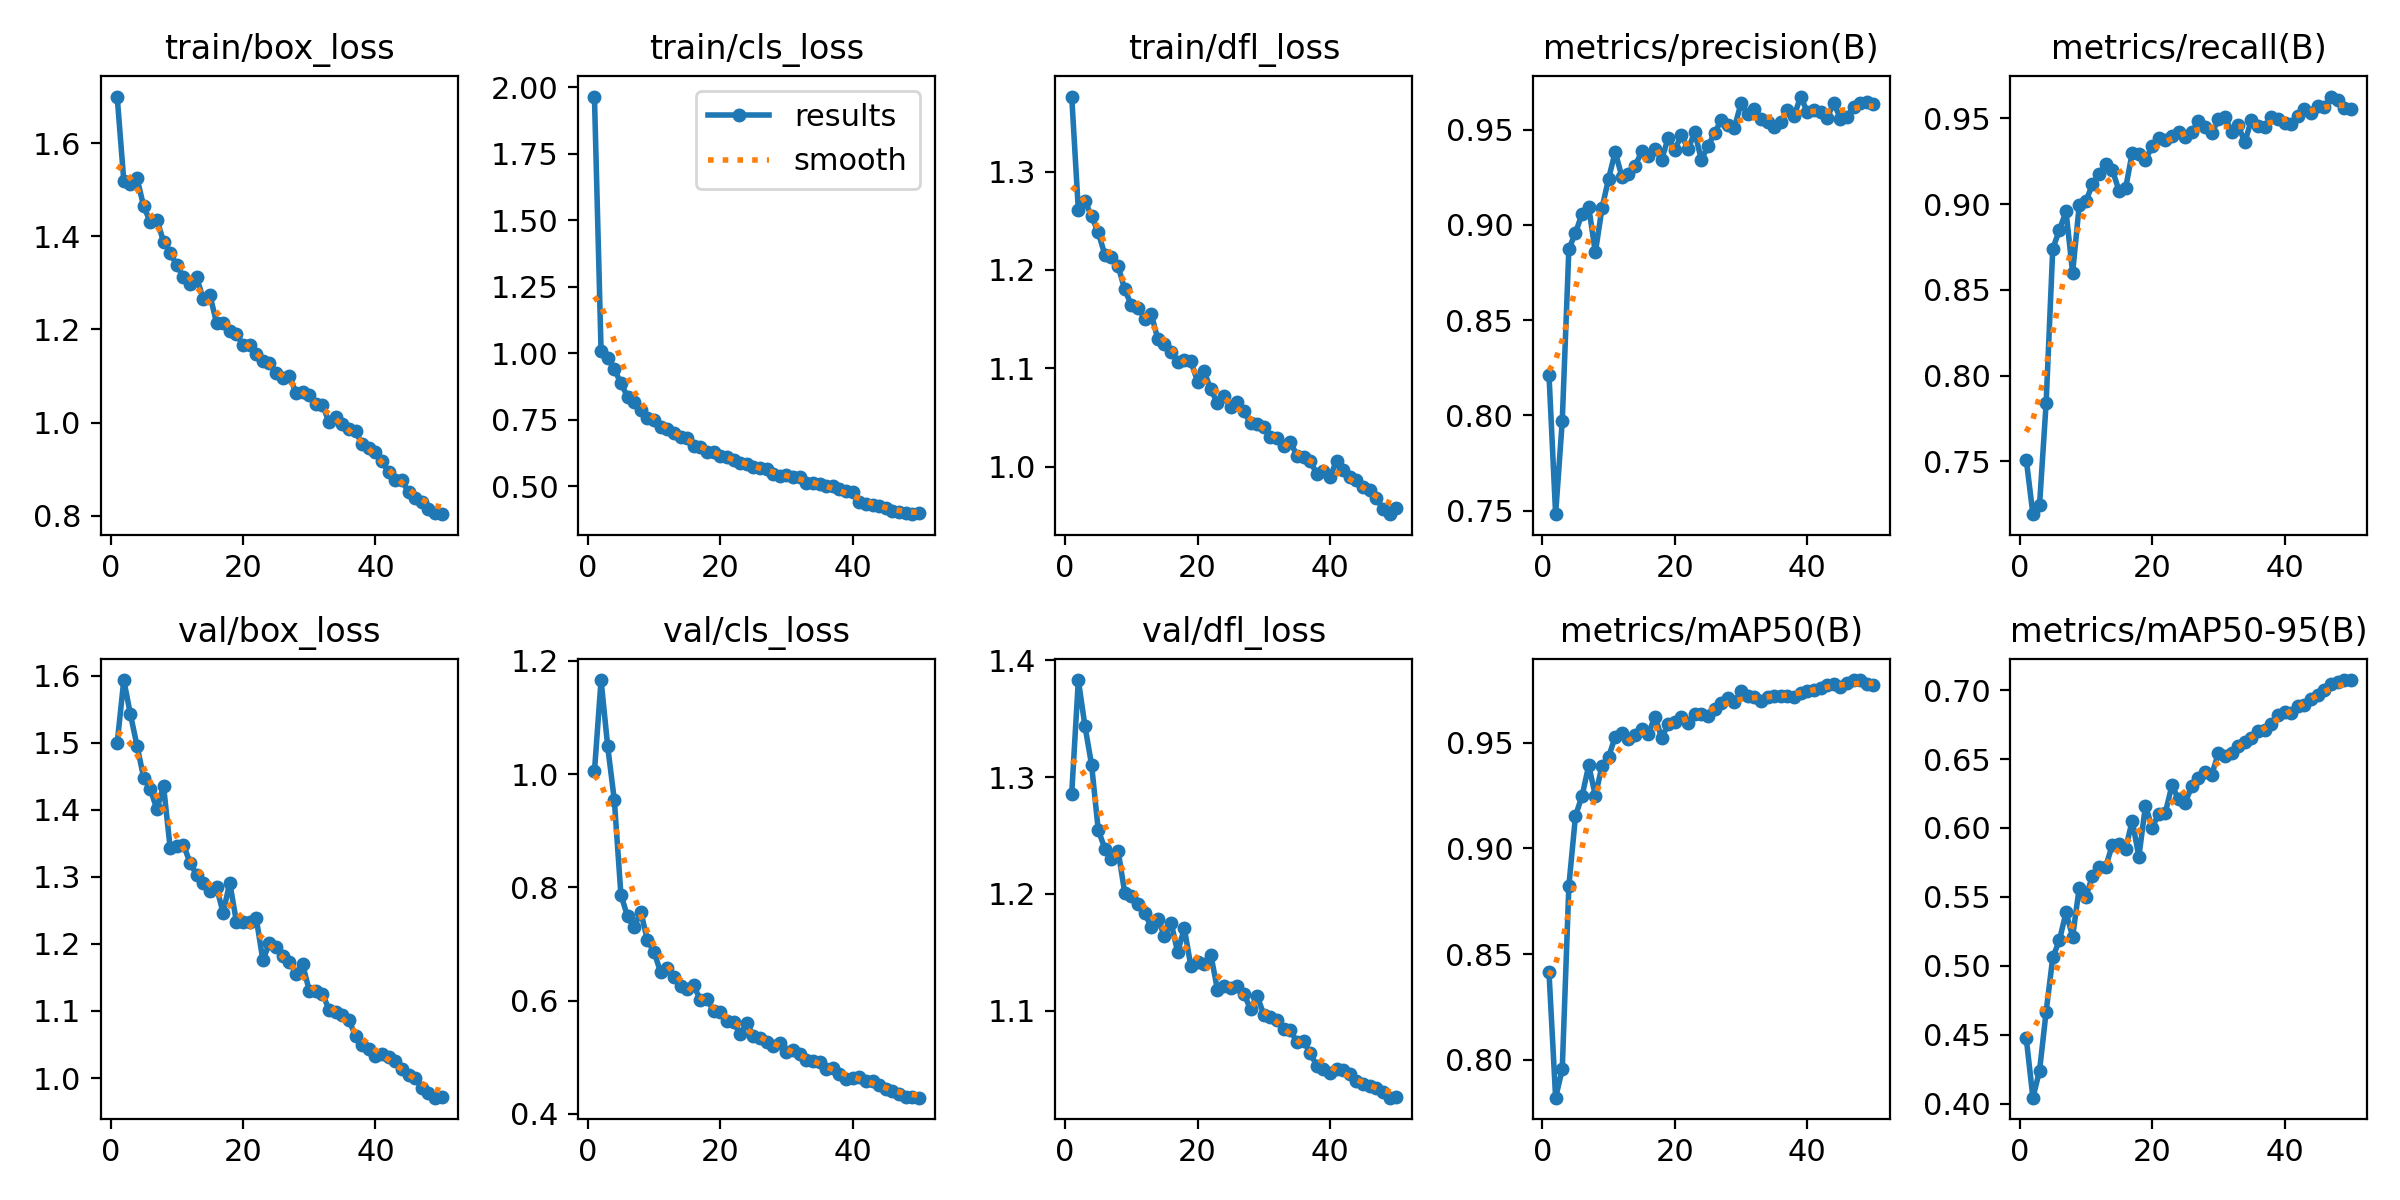

The file beside this chart, header and first rows:
epoch, time, train/box_loss, train/cls_loss, train/dfl_loss, metrics/precision(B), metrics/recall(B), metrics/mAP50(B), metrics/mAP50-95(B), val/box_loss, val/cls_loss, val/dfl_loss, lr/pg0, lr/pg1, lr/pg2
1, 14.07, 1.7, 1.965, 1.376, 0.8213, 0.751, 0.8414, 0.4472, 1.499, 1.005, 1.286, 0.00047, 0.00047, 0.00047
2, 27.95, 1.519, 1.01, 1.261, 0.7481, 0.7193, 0.782, 0.4043, 1.593, 1.166, 1.383, 0.0009276, 0.0009276, 0.0009276
3, 41.03, 1.513, 0.9832, 1.27, 0.7969, 0.7244, 0.7954, 0.4237, 1.542, 1.049, 1.344, 0.001366, 0.001366, 0.001366
4, 54.04, 1.524, 0.9407, 1.254, 0.8873, 0.7841, 0.8823, 0.4666, 1.495, 0.954, 1.311, 0.001344, 0.001344, 0.001344
5, 67.11, 1.464, 0.8867, 1.238, 0.8958, 0.874, 0.9154, 0.506, 1.448, 0.7866, 1.255, 0.001316, 0.001316, 0.001316
6, 80.15, 1.431, 0.8367, 1.215, 0.906, 0.8848, 0.925, 0.5184, 1.431, 0.7489, 1.239, 0.001288, 0.001288, 0.001288
7, 93.16, 1.436, 0.8177, 1.213, 0.9093, 0.8958, 0.9393, 0.5386, 1.401, 0.7295, 1.23, 0.001259, 0.001259, 0.001259
8, 106.1, 1.388, 0.7882, 1.204, 0.8855, 0.86, 0.925, 0.5212, 1.436, 0.7572, 1.237, 0.001231, 0.001231, 0.001231
9, 119, 1.365, 0.7561, 1.18, 0.9087, 0.8994, 0.939, 0.5567, 1.343, 0.7064, 1.201, 0.001203, 0.001203, 0.001203
10, 131.9, 1.337, 0.7503, 1.164, 0.9243, 0.9016, 0.9433, 0.5498, 1.346, 0.6861, 1.198, 0.001174, 0.001174, 0.001174
11, 144.9, 1.313, 0.7228, 1.162, 0.9383, 0.9116, 0.953, 0.5655, 1.348, 0.6498, 1.192, 0.001146, 0.001146, 0.001146
12, 157.9, 1.298, 0.7151, 1.151, 0.9253, 0.9176, 0.9546, 0.5715, 1.321, 0.6584, 1.184, 0.001118, 0.001118, 0.001118
13, 170.9, 1.311, 0.6998, 1.155, 0.9265, 0.9231, 0.9519, 0.5719, 1.303, 0.6419, 1.172, 0.001089, 0.001089, 0.001089
14, 183.9, 1.265, 0.6834, 1.129, 0.9308, 0.9199, 0.9538, 0.5879, 1.292, 0.6265, 1.179, 0.001061, 0.001061, 0.001061
15, 197.2, 1.274, 0.6799, 1.125, 0.9386, 0.9078, 0.9566, 0.5887, 1.279, 0.6199, 1.164, 0.001033, 0.001033, 0.001033
16, 210.2, 1.215, 0.6518, 1.116, 0.9359, 0.9092, 0.9542, 0.5848, 1.285, 0.6267, 1.175, 0.001005, 0.001005, 0.001005
17, 223.1, 1.215, 0.6478, 1.106, 0.9401, 0.9298, 0.9625, 0.6054, 1.246, 0.6008, 1.15, 0.0009763, 0.0009763, 0.0009763
18, 236.1, 1.196, 0.6274, 1.108, 0.9342, 0.9294, 0.9526, 0.5791, 1.291, 0.6028, 1.171, 0.000948, 0.000948, 0.000948
19, 249, 1.191, 0.6278, 1.107, 0.9456, 0.9259, 0.9587, 0.6162, 1.233, 0.5814, 1.138, 0.0009197, 0.0009197, 0.0009197
20, 262, 1.166, 0.6136, 1.086, 0.9393, 0.9336, 0.9599, 0.6002, 1.232, 0.5795, 1.142, 0.0008914, 0.0008914, 0.0008914
21, 275.1, 1.167, 0.6115, 1.097, 0.9473, 0.9383, 0.9621, 0.6101, 1.232, 0.5643, 1.14, 0.0008631, 0.0008631, 0.0008631
22, 288, 1.146, 0.5985, 1.078, 0.9396, 0.9373, 0.9594, 0.6112, 1.238, 0.5625, 1.148, 0.0008348, 0.0008348, 0.0008348
23, 300.9, 1.133, 0.5853, 1.065, 0.9487, 0.9396, 0.9635, 0.6309, 1.176, 0.5411, 1.118, 0.0008065, 0.0008065, 0.0008065
24, 313.8, 1.128, 0.5821, 1.072, 0.9343, 0.9418, 0.9635, 0.6207, 1.201, 0.5599, 1.121, 0.0007782, 0.0007782, 0.0007782
25, 326.8, 1.106, 0.5737, 1.061, 0.9412, 0.9391, 0.9629, 0.6184, 1.195, 0.5384, 1.12, 0.0007499, 0.0007499, 0.0007499
26, 339.7, 1.096, 0.5676, 1.066, 0.9481, 0.9419, 0.9662, 0.6303, 1.181, 0.5332, 1.121, 0.0007216, 0.0007216, 0.0007216
27, 352.8, 1.1, 0.5644, 1.056, 0.955, 0.9481, 0.9688, 0.6361, 1.173, 0.5265, 1.114, 0.0006934, 0.0006934, 0.0006934
28, 365.8, 1.064, 0.5475, 1.044, 0.9523, 0.945, 0.9715, 0.6407, 1.156, 0.52, 1.101, 0.0006651, 0.0006651, 0.0006651
29, 378.7, 1.066, 0.5387, 1.043, 0.9511, 0.9412, 0.9695, 0.6387, 1.17, 0.5255, 1.113, 0.0006368, 0.0006368, 0.0006368
30, 391.6, 1.06, 0.5412, 1.04, 0.9638, 0.9493, 0.9745, 0.654, 1.13, 0.5097, 1.097, 0.0006085, 0.0006085, 0.0006085
31, 404.6, 1.039, 0.5334, 1.03, 0.9579, 0.9506, 0.9722, 0.6522, 1.13, 0.5137, 1.095, 0.0005802, 0.0005802, 0.0005802
32, 417.5, 1.037, 0.5345, 1.029, 0.9606, 0.9423, 0.9718, 0.6547, 1.125, 0.5052, 1.092, 0.0005519, 0.0005519, 0.0005519
33, 430.5, 1.001, 0.5134, 1.021, 0.9556, 0.9458, 0.97, 0.6593, 1.102, 0.4952, 1.085, 0.0005236, 0.0005236, 0.0005236
34, 443.4, 1.013, 0.513, 1.025, 0.9539, 0.936, 0.9717, 0.6622, 1.099, 0.4927, 1.083, 0.0004953, 0.0004953, 0.0004953
35, 456.4, 0.9969, 0.5064, 1.011, 0.9512, 0.9492, 0.9721, 0.6653, 1.095, 0.4915, 1.073, 0.000467, 0.000467, 0.000467
36, 469.4, 0.9866, 0.5, 1.01, 0.954, 0.9453, 0.972, 0.67, 1.086, 0.4801, 1.074, 0.0004387, 0.0004387, 0.0004387
37, 482.4, 0.9808, 0.4996, 1.006, 0.96, 0.9448, 0.9721, 0.6711, 1.062, 0.4804, 1.064, 0.0004104, 0.0004104, 0.0004104
38, 495.4, 0.9537, 0.4879, 0.9927, 0.957, 0.9505, 0.9716, 0.6757, 1.049, 0.4709, 1.053, 0.0003821, 0.0003821, 0.0003821
39, 508.6, 0.9454, 0.4804, 0.9956, 0.9674, 0.9494, 0.9737, 0.6823, 1.043, 0.4623, 1.05, 0.0003538, 0.0003538, 0.0003538
40, 521.5, 0.9377, 0.4763, 0.9893, 0.9593, 0.947, 0.9747, 0.6843, 1.032, 0.4634, 1.047, 0.0003255, 0.0003255, 0.0003255
41, 536.1, 0.9164, 0.4422, 1.006, 0.9601, 0.9466, 0.9752, 0.6831, 1.036, 0.4659, 1.05, 0.0002972, 0.0002972, 0.0002972
42, 548.8, 0.8927, 0.4324, 0.9962, 0.959, 0.9514, 0.976, 0.6882, 1.031, 0.4583, 1.049, 0.0002689, 0.0002689, 0.0002689
43, 561.6, 0.8756, 0.4284, 0.9895, 0.9561, 0.9554, 0.9773, 0.689, 1.026, 0.4581, 1.046, 0.0002406, 0.0002406, 0.0002406
44, 574.4, 0.876, 0.4256, 0.9858, 0.9641, 0.953, 0.978, 0.6939, 1.014, 0.4517, 1.04, 0.0002123, 0.0002123, 0.0002123
45, 587.2, 0.8499, 0.4166, 0.9796, 0.9558, 0.957, 0.9764, 0.6966, 1.005, 0.4438, 1.037, 0.0001841, 0.0001841, 0.0001841
46, 600, 0.8376, 0.4064, 0.9762, 0.9566, 0.9563, 0.9782, 0.7002, 0.9995, 0.4403, 1.036, 0.0001558, 0.0001558, 0.0001558
47, 612.8, 0.8284, 0.4026, 0.9679, 0.9621, 0.9626, 0.9797, 0.7042, 0.9854, 0.4354, 1.033, 0.0001275, 0.0001275, 0.0001275
48, 625.6, 0.8149, 0.3998, 0.9566, 0.9638, 0.9608, 0.9798, 0.706, 0.978, 0.4305, 1.031, 9.91726e-05, 9.91726e-05, 9.91726e-05
49, 638.4, 0.8053, 0.3947, 0.9515, 0.9646, 0.9559, 0.9777, 0.7072, 0.9707, 0.4291, 1.026, 7.08784e-05, 7.08784e-05, 7.08784e-05
50, 651.2, 0.8032, 0.3973, 0.9575, 0.9632, 0.9555, 0.9773, 0.7073, 0.9722, 0.4286, 1.026, 4.25842e-05, 4.25842e-05, 4.25842e-05
